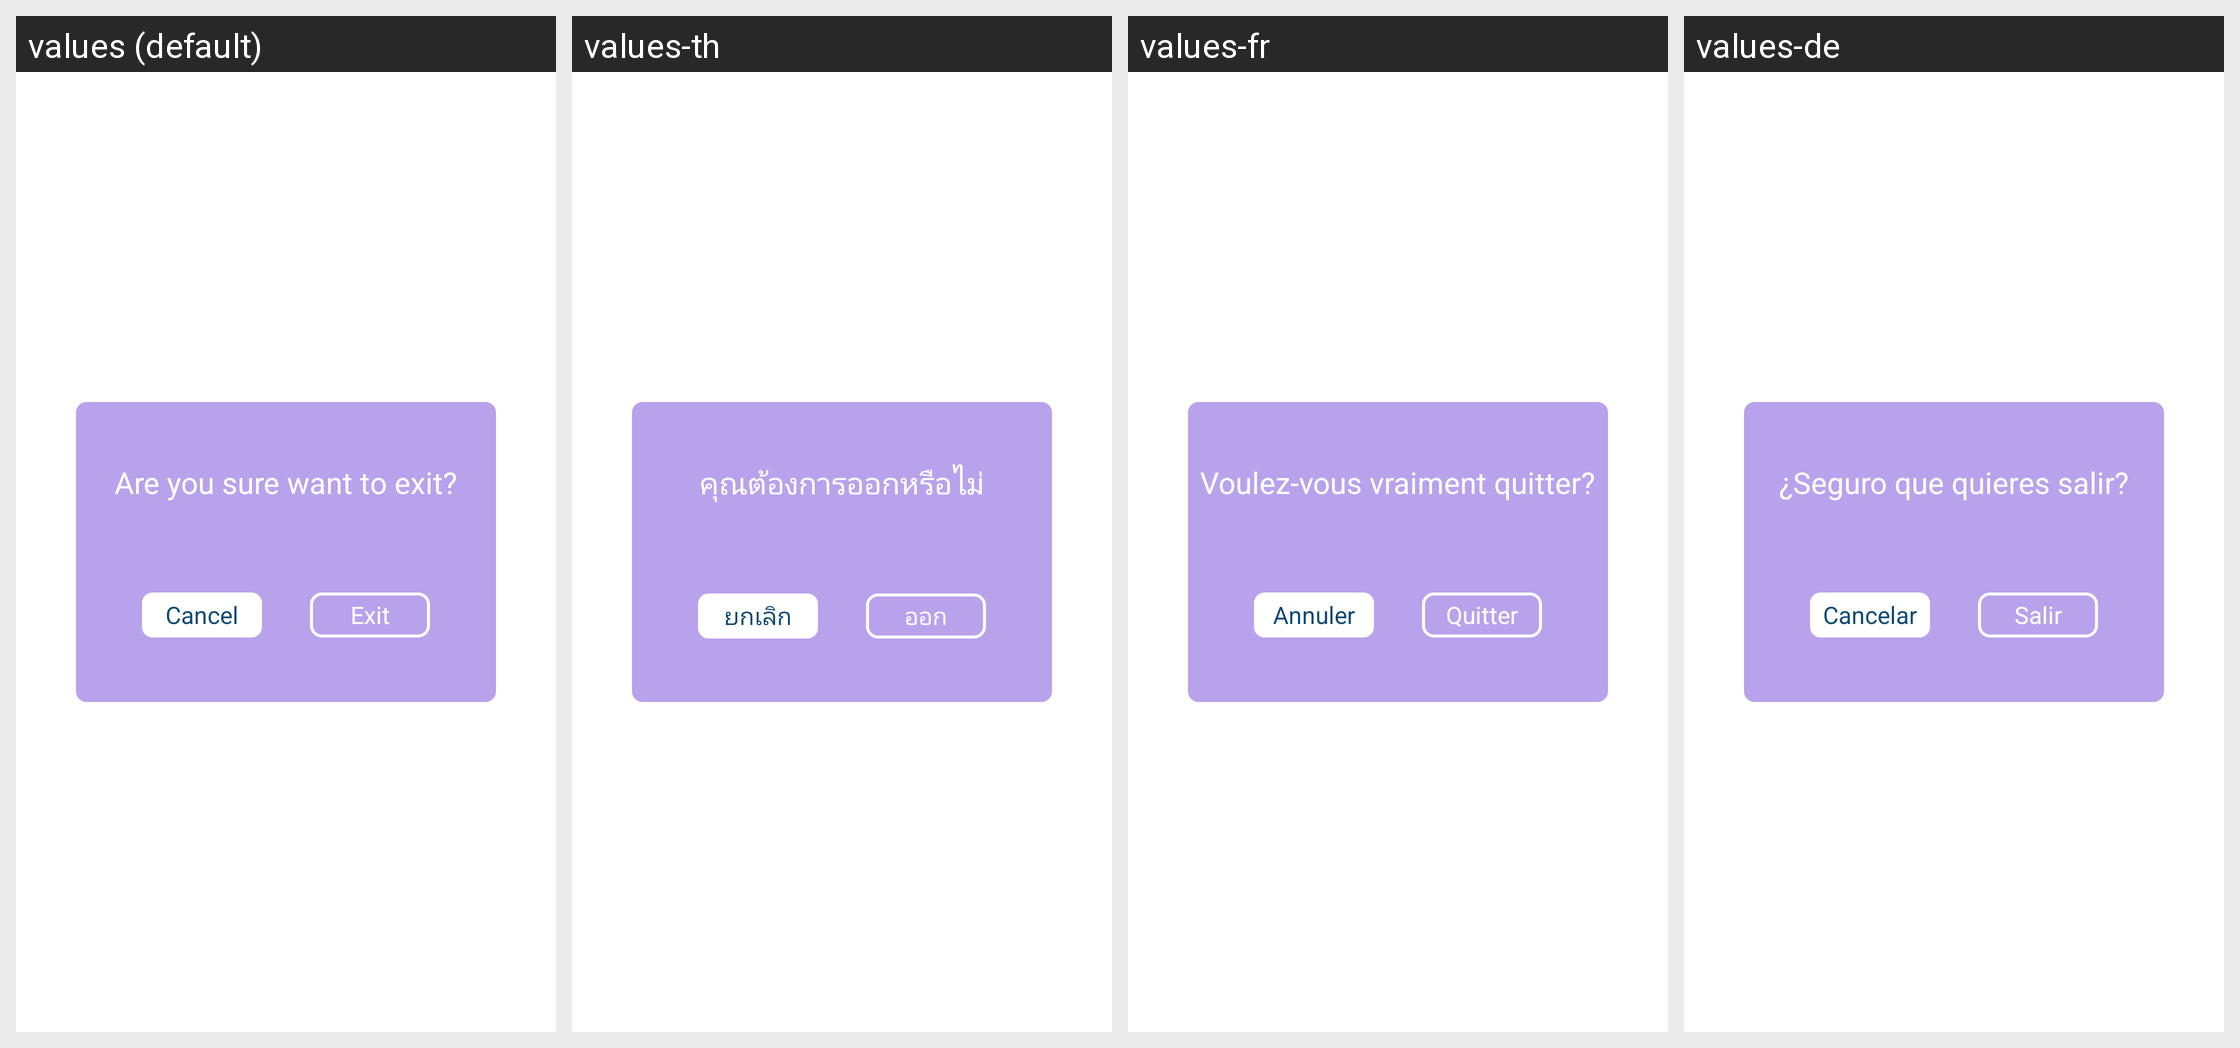

The Android screen above is rendered under several locales of the same app. Produce the string resources it draws, with the default and per-locale values.
Android screen res/layout/dialog_exit.xml rendered under 4 locales, left to right: values (default), values-th, values-fr, values-de. Device: Nexus 5 (rendered at 1080×1920; each locale shown at half size, 540×960, under a caption strip naming it); theme Theme.PhotoCollage.
Other locales in the repository, not shown: values-es, values-in, values-ko, values-ms, values-pt.
Strings drawn on this screen, with the default value and each locale's value (text and hints the layout hard-codes, and strings that could not be matched under every locale, appear in the picture but are not listed):

exit_tint
  values: Are you sure want to exit?
  values-th: คุณต้องการออกหรือไม่
  values-fr: Voulez-vous vraiment quitter?
  values-de: ¿Seguro que quieres salir?

cancel
  values: Cancel
  values-th: ยกเลิก
  values-fr: Annuler
  values-de: Cancelar

exit
  values: Exit
  values-th: ออก
  values-fr: Quitter
  values-de: Salir
